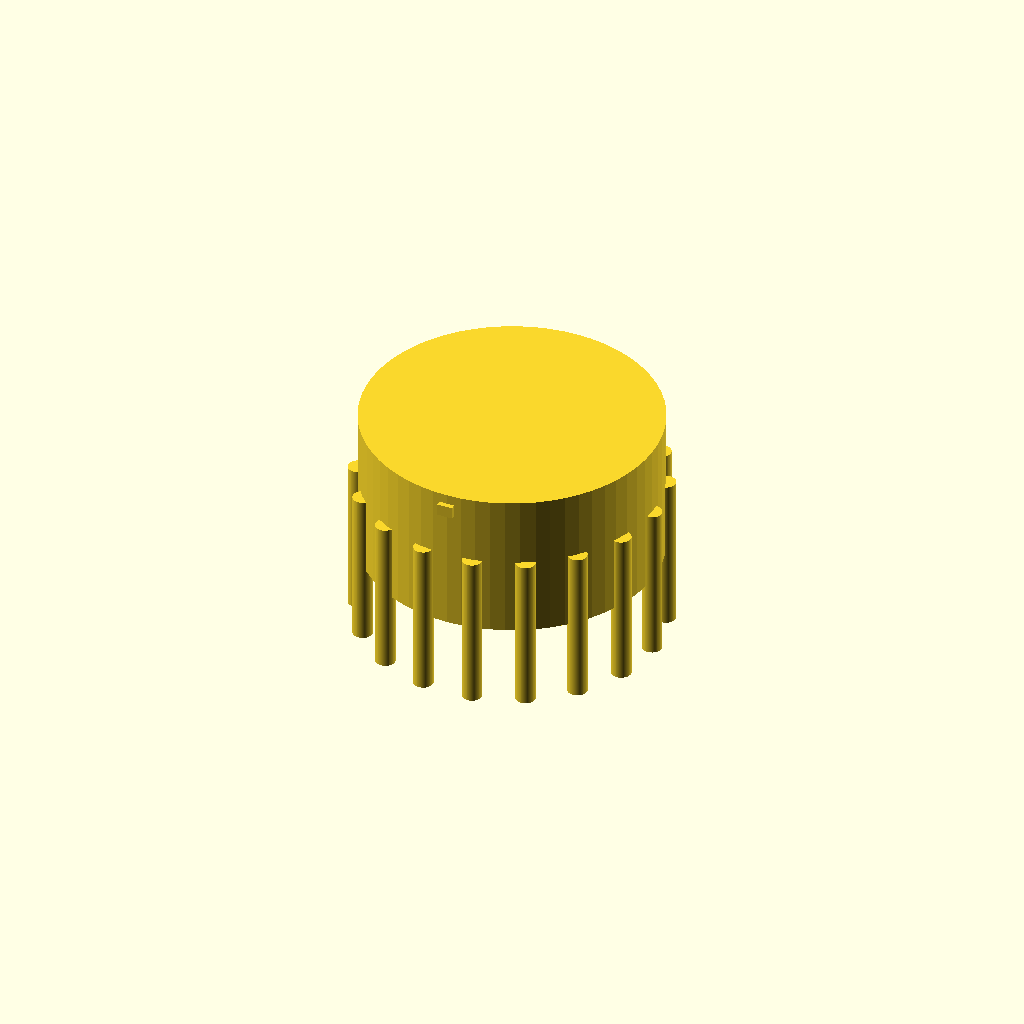
Cell 1 — every parameter at its default value.
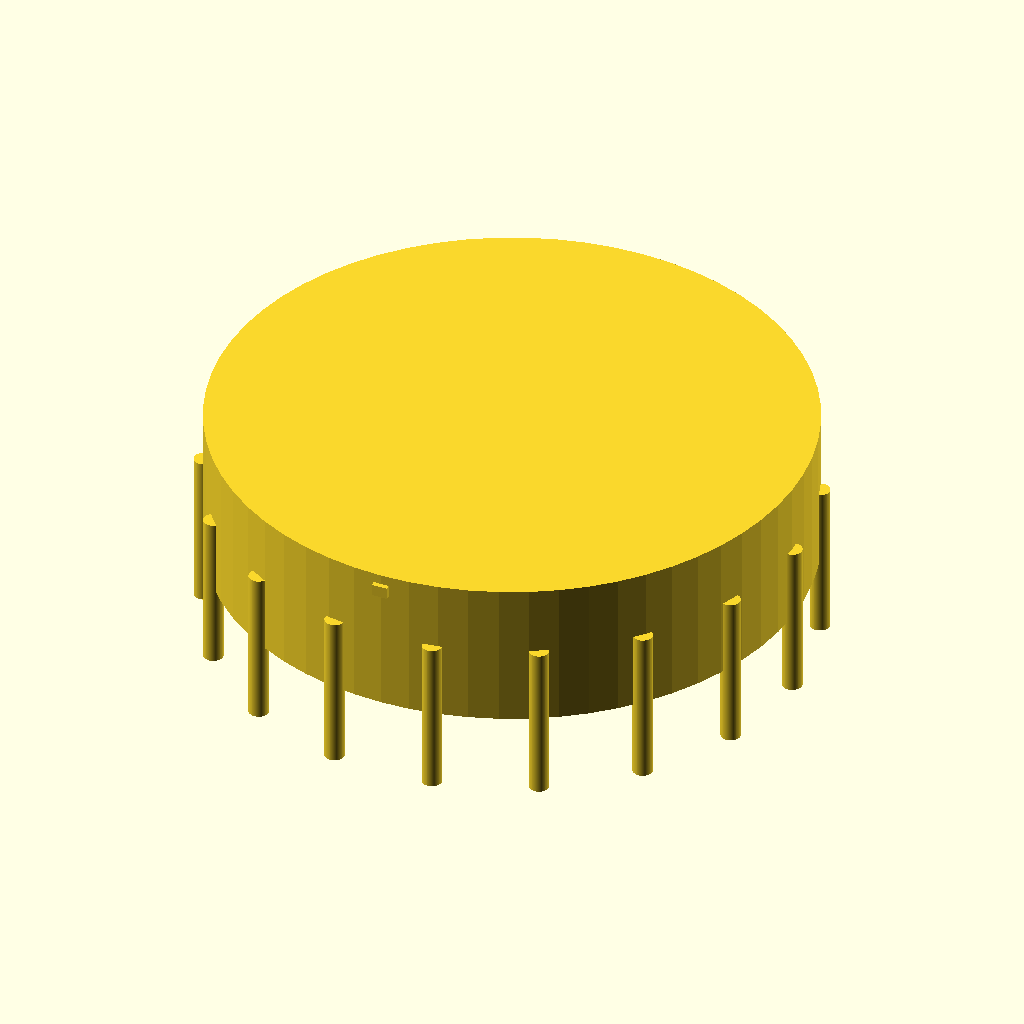
Cell 2 — knob_diameter set to 60, the other parameters unchanged.
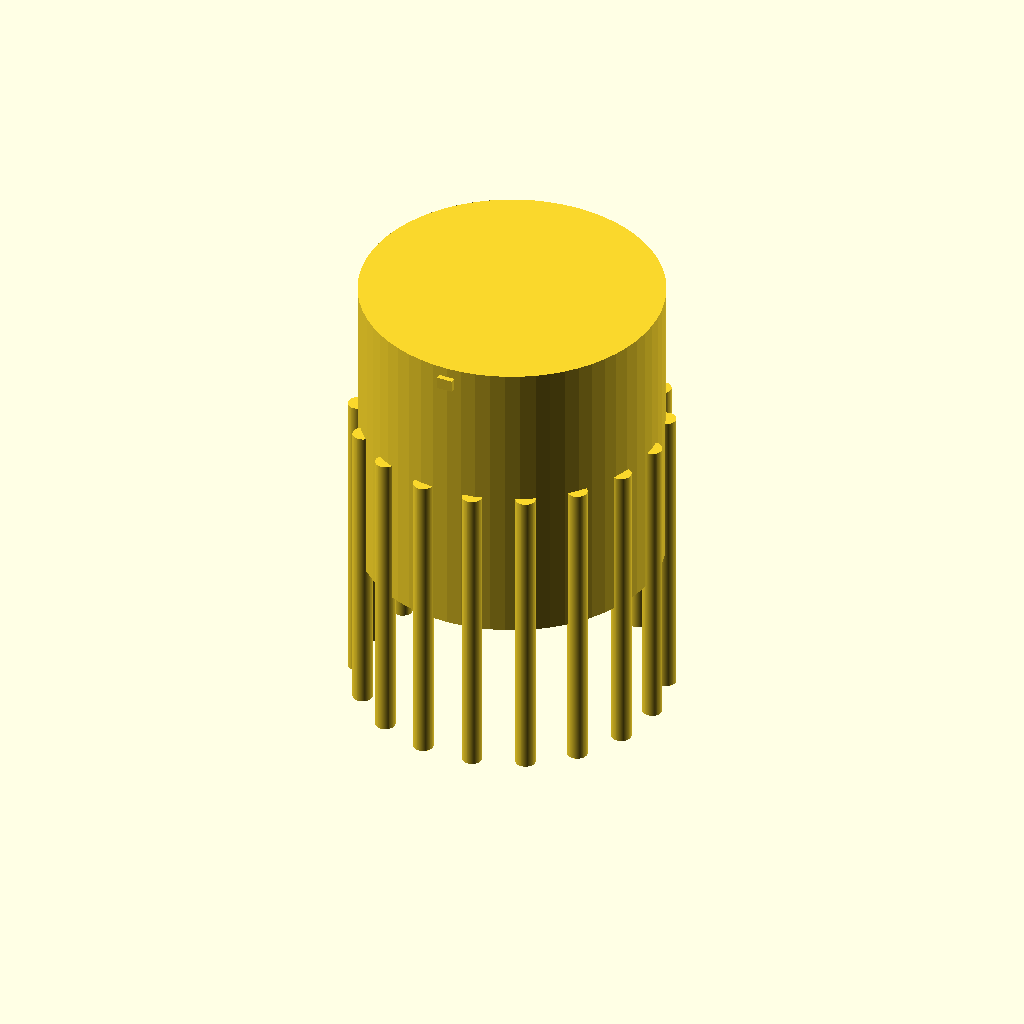
Cell 3: knob_height = 30 (everything else at default).
All cells are drawn from one camera (rotation 55°, 0°, 25°, orthographic, colour scheme Cornfield), so only the parameter changes between them.
The OpenSCAD source (bench/results/main-tiiny/code/tiiny_zai-org_GLM-4.7-Flash/dshaft_knob_6mm_s2_a1.scad):
// Dimensions for the Hotplate Stirrer Knob
knob_diameter = 30;      // Overall diameter of the knob
knob_height = 15;        // Total height of the knob
shaft_diameter = 6.2;    // Diameter of the D-shaft bore
shaft_flat_width = 4.7;  // Width of the flat side of the D-shaft bore
groove_depth = 12;       // Depth of the D-shaft bore into the knob
grip_groove_diameter = 2; // Diameter of the grip grooves
grip_groove_count = 18;  // Number of grip grooves
pointer_width = 1.5;     // Width of the pointer groove
pointer_depth = 1;       // Depth of the pointer groove
pointer_offset = 0;      // Offset from center (0 = aligned with shaft flat)

// Derived dimensions
$fn = 64;                // Resolution for curved shapes

module knob() {
    // 1. Main Cylinder Body
    // Shifted up by 0.5mm so the bottom face is exactly at z=0
    translate([0, 0, 0.5])
        cylinder(h = knob_height, d = knob_diameter, center = false);

    // 2. D-Shaped Blind Bore
    // We cut a cylinder and then subtract a rectangular block to create the D-shape.
    // The block is positioned so the flat is on the left (negative X).
    // The distance from flat to opposite edge is 4.7mm.
    // Radius is 6.2mm / 2 = 3.1mm.
    // The flat starts at x = -3.1 + 4.7 = 1.6mm.
    // The block width is 4.7mm.
    translate([1.6, 0, 0.5])
        cube([4.7, shaft_diameter + 0.2, groove_depth + 0.2], center = true);

    // 3. Vertical Grip Grooves
    // We rotate a half-cylinder around the center.
    // The half-cylinder is centered on the outer surface (radius = 15mm).
    // We subtract it from the main body.
    for (i = [0 : grip_groove_count - 1]) {
        rotate([0, 0, i * (360 / grip_groove_count)])
            translate([knob_diameter / 2, 0, 0.5])
                cylinder(h = knob_height + 1, d = grip_groove_diameter, center = true);
    }

    // 4. Pointer Groove on Top Face
    // A rectangular slot cut into the top face.
    // It runs from center to edge.
    // We position it at the pointer_offset distance from center.
    // We add a small amount to the width to ensure clean cutting.
    translate([pointer_offset, 0, knob_height - pointer_depth - 0.1])
        cube([pointer_width + 0.1, knob_diameter + 1, pointer_depth + 0.2], center = true);
}

// Render the part
knob();
Parameter table extracted from the source (name, type, default, range or options):
knob_diameter: number, default 30
knob_height: number, default 15
shaft_diameter: number, default 6.2
shaft_flat_width: number, default 4.7
groove_depth: number, default 12
grip_groove_diameter: number, default 2
grip_groove_count: number, default 18
pointer_width: number, default 1.5
pointer_depth: number, default 1
pointer_offset: number, default 0
